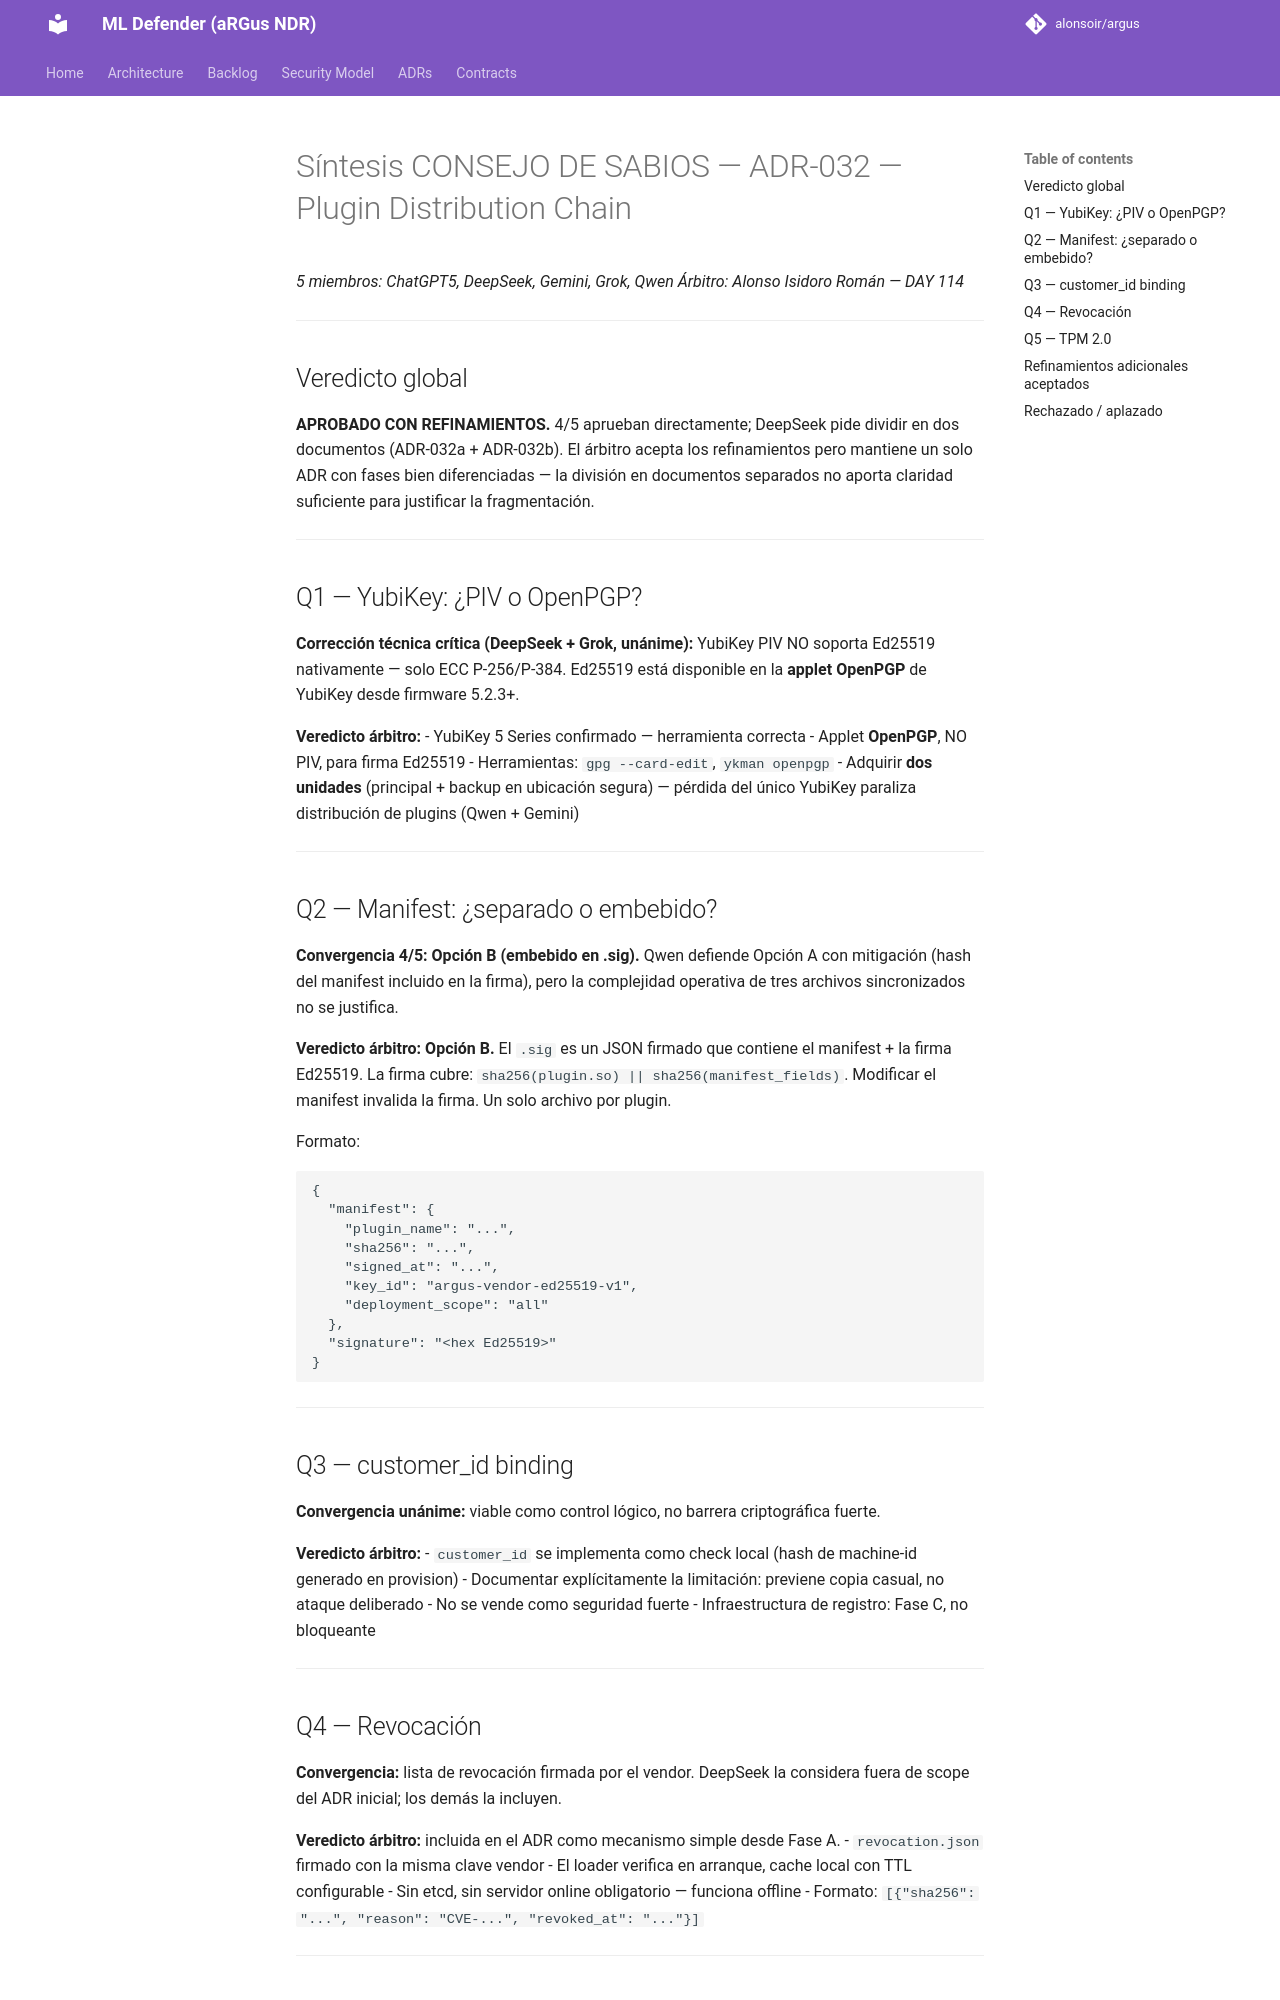

repository: alonsoir/argus · page: council/Síntesis-ADR-032-plugin-distribution/index.html · generator: mkdocs

# Síntesis CONSEJO DE SABIOS — ADR-032 — Plugin Distribution Chain
*5 miembros: ChatGPT5, DeepSeek, Gemini, Grok, Qwen*
*Árbitro: Alonso Isidoro Román — DAY 114*

---

## Veredicto global

**APROBADO CON REFINAMIENTOS.** 4/5 aprueban directamente; DeepSeek pide
dividir en dos documentos (ADR-032a + ADR-032b). El árbitro acepta los
refinamientos pero mantiene un solo ADR con fases bien diferenciadas —
la división en documentos separados no aporta claridad suficiente para
justificar la fragmentación.

---

## Q1 — YubiKey: ¿PIV o OpenPGP?

**Corrección técnica crítica (DeepSeek + Grok, unánime):**
YubiKey PIV NO soporta Ed25519 nativamente — solo ECC P-256/P-384.
Ed25519 está disponible en la **applet OpenPGP** de YubiKey desde firmware 5.2.3+.

**Veredicto árbitro:**
- YubiKey 5 Series confirmado — herramienta correcta
- Applet **OpenPGP**, NO PIV, para firma Ed25519
- Herramientas: `gpg --card-edit`, `ykman openpgp`
- Adquirir **dos unidades** (principal + backup en ubicación segura)
  — pérdida del único YubiKey paraliza distribución de plugins (Qwen + Gemini)

---

## Q2 — Manifest: ¿separado o embebido?

**Convergencia 4/5: Opción B (embebido en .sig).**
Qwen defiende Opción A con mitigación (hash del manifest incluido en la firma),
pero la complejidad operativa de tres archivos sincronizados no se justifica.

**Veredicto árbitro: Opción B.**
El `.sig` es un JSON firmado que contiene el manifest + la firma Ed25519.
La firma cubre: `sha256(plugin.so) || sha256(manifest_fields)`.
Modificar el manifest invalida la firma. Un solo archivo por plugin.

Formato:
```json
{
  "manifest": {
    "plugin_name": "...",
    "sha256": "...",
    "signed_at": "...",
    "key_id": "argus-vendor-ed25519-v1",
    "deployment_scope": "all"
  },
  "signature": "<hex Ed25519>"
}
```

---

## Q3 — customer_id binding

**Convergencia unánime:** viable como control lógico, no barrera criptográfica fuerte.

**Veredicto árbitro:**
- `customer_id` se implementa como check local (hash de machine-id generado en provision)
- Documentar explícitamente la limitación: previene copia casual, no ataque deliberado
- No se vende como seguridad fuerte
- Infraestructura de registro: Fase C, no bloqueante

---

## Q4 — Revocación

**Convergencia:** lista de revocación firmada por el vendor.
DeepSeek la considera fuera de scope del ADR inicial; los demás la incluyen.

**Veredicto árbitro:** incluida en el ADR como mecanismo simple desde Fase A.
- `revocation.json` firmado con la misma clave vendor
- El loader verifica en arranque, cache local con TTL configurable
- Sin etcd, sin servidor online obligatorio — funciona offline
- Formato: `[{"sha256": "...", "reason": "CVE-...", "revoked_at": "..."}]`

---
